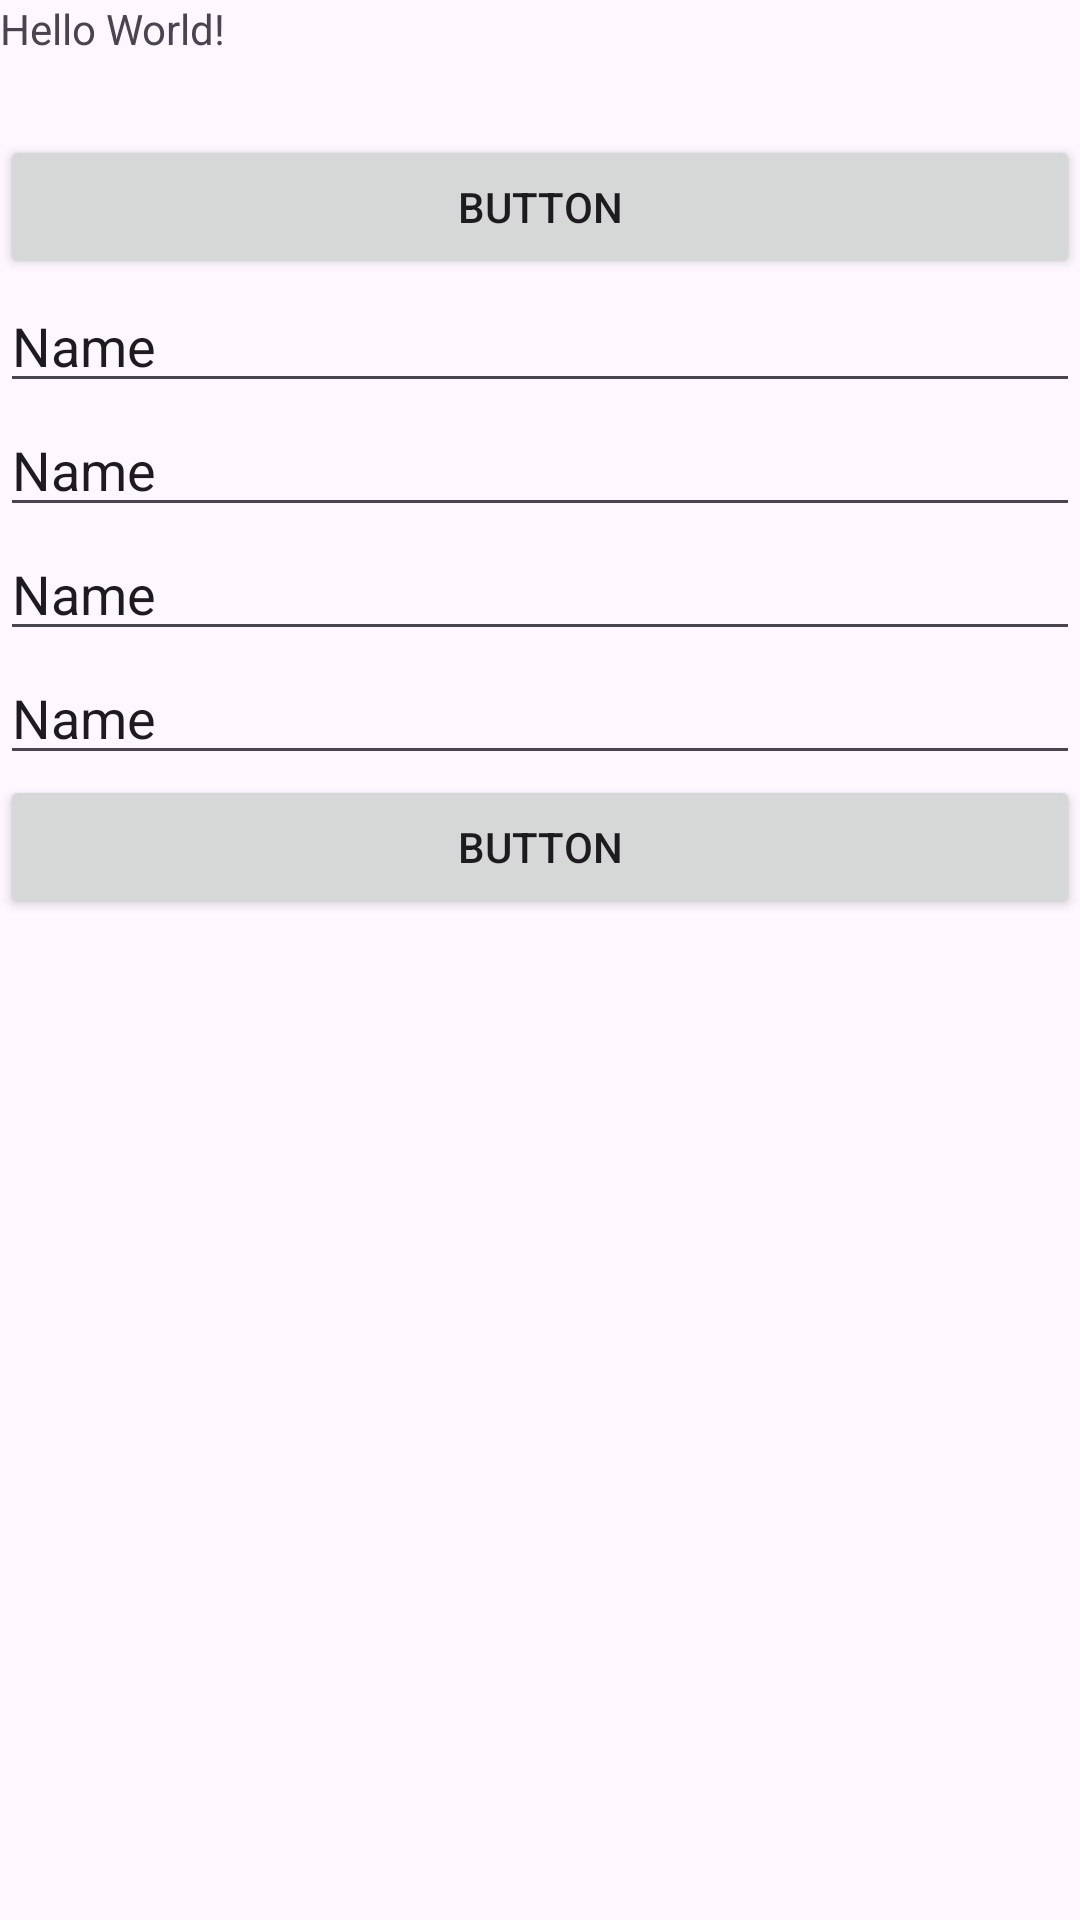

Write the Android layout XML for this screen, with the resource values it uses.
<!-- AndroidManifest.xml: application theme Theme.ST10476645PracticumExam -->
<!-- res/layout/activity_main.xml -->
<?xml version="1.0" encoding="utf-8"?>
<LinearLayout xmlns:android="http://schemas.android.com/apk/res/android"
    xmlns:app="http://schemas.android.com/apk/res-auto"
    xmlns:tools="http://schemas.android.com/tools"
    android:id="@+id/main"
    android:layout_width="match_parent"
    android:layout_height="match_parent"
    android:orientation="vertical"
    tools:context=".MainActivity">

    <TextView
        android:layout_width="425dp"
        android:layout_height="45dp"
        android:text="Hello World!" />

    <Button
        android:id="@+id/addtoplaylistbtn"
        android:layout_width="match_parent"
        android:layout_height="wrap_content"
        android:text="Button" />

    <EditText
        android:id="@+id/songtitle"
        android:layout_width="match_parent"
        android:layout_height="wrap_content"
        android:ems="10"
        android:inputType="text"
        android:text="Name" />

    <EditText
        android:id="@+id/artistname"
        android:layout_width="match_parent"
        android:layout_height="wrap_content"
        android:ems="10"
        android:inputType="text"
        android:text="Name" />

    <EditText
        android:id="@+id/rating"
        android:layout_width="match_parent"
        android:layout_height="wrap_content"
        android:ems="10"
        android:inputType="text"
        android:text="Name" />

    <EditText
        android:id="@+id/comments"
        android:layout_width="match_parent"
        android:layout_height="wrap_content"
        android:ems="10"
        android:inputType="text"
        android:text="Name" />

    <Button
        android:id="@+id/exitbtn"
        android:layout_width="match_parent"
        android:layout_height="wrap_content"
        android:text="Button" />


</LinearLayout>
<!-- resources referenced by this layout -->
<resources>
  <style name="Theme.ST10476645PracticumExam" parent="Base.Theme.ST10476645PracticumExam" />
  <style name="Base.Theme.ST10476645PracticumExam" parent="Theme.Material3.DayNight.NoActionBar">
          
          
      </style>
</resources>
